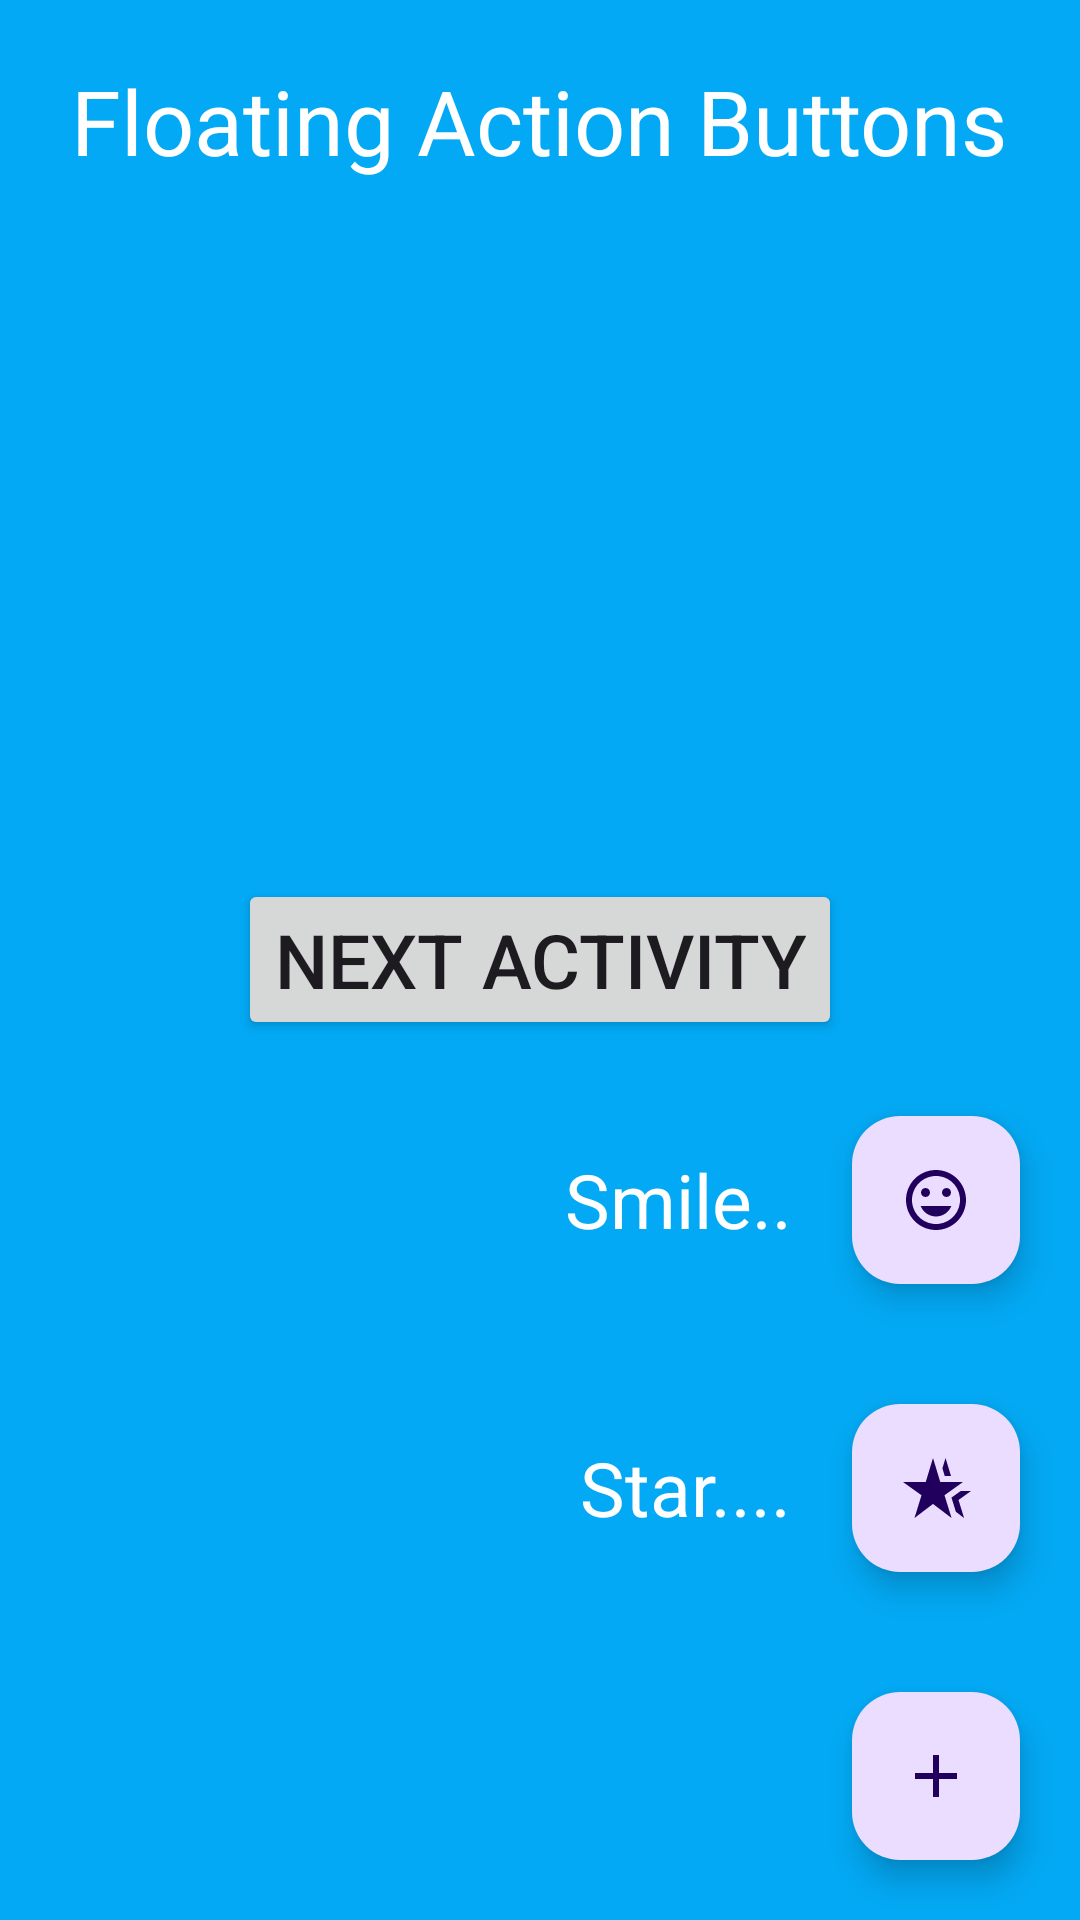

Layout XML and referenced resources for this Android screen:
<!-- AndroidManifest.xml: application theme Theme.FloatingActionBar1 -->
<!-- res/layout/activity_main.xml -->
<?xml version="1.0" encoding="utf-8"?>
<RelativeLayout xmlns:android="http://schemas.android.com/apk/res/android"
    xmlns:app="http://schemas.android.com/apk/res-auto"
    xmlns:tools="http://schemas.android.com/tools"
    android:layout_width="match_parent"
    android:layout_height="match_parent"
    android:background="#03A9F4"
    tools:context=".MainActivity">

    <TextView
        android:layout_width="wrap_content"
        android:layout_height="wrap_content"
        android:text="Floating Action Buttons"
        android:textSize="30dp"
        android:textColor="@color/white"
        android:layout_margin="20dp"
        android:layout_centerHorizontal="true"/>

    <Button
        android:id="@+id/intentBtn"
        android:layout_width="wrap_content"
        android:layout_height="wrap_content"
        android:text="Next Activity"
        android:textSize="25dp"
        android:layout_centerInParent="true"/>

    <com.google.android.material.floatingactionbutton.FloatingActionButton
        android:id="@+id/floatingBtnParent"
        android:layout_width="wrap_content"
        android:layout_height="wrap_content"
        android:layout_alignParentEnd="true"
        android:layout_alignParentBottom="true"
        android:layout_marginStart="20dp"
        android:layout_marginTop="20dp"
        android:layout_marginEnd="20dp"
        android:layout_marginBottom="20dp"
        android:src="@drawable/baseline_add_24" />

    <LinearLayout
        android:id="@+id/StarLayout"
        android:layout_width="wrap_content"
        android:layout_height="wrap_content"
        android:orientation="horizontal"
        android:layout_alignParentEnd="true"
        android:layout_above="@id/floatingBtnParent">

        <TextView
            android:id="@+id/floatingBtnTxt1"
            android:layout_width="wrap_content"
            android:layout_height="wrap_content"
            android:layout_gravity="center"
            android:textSize="25dp"
            android:textColor="@color/white"
            android:text="Star...."/>

    <com.google.android.material.floatingactionbutton.FloatingActionButton
        android:layout_width="wrap_content"
        android:id="@+id/floatingButton1"
        android:layout_height="wrap_content"
        android:layout_margin="20dp"
        android:src="@drawable/baseline_hotel_class_24"
        />

    </LinearLayout>

    <LinearLayout
        android:layout_width="wrap_content"
        android:layout_height="wrap_content"
        android:layout_above="@id/StarLayout"
        android:orientation="horizontal"
        android:layout_alignParentEnd="true">

        <TextView
            android:id="@+id/floatingBtnTxt2"
            android:layout_width="wrap_content"
            android:layout_height="wrap_content"
            android:text="Smile.."
            android:textColor="@color/white"
            android:textSize="25dp"
            android:layout_gravity="center"/>

        <com.google.android.material.floatingactionbutton.FloatingActionButton
            android:layout_width="wrap_content"
            android:layout_height="wrap_content"
            android:id="@+id/floatingButton2"
            android:src="@drawable/baseline_tag_faces_24"
            android:layout_margin="20dp"/>

    </LinearLayout>


</RelativeLayout>
<!-- resources referenced by this layout -->
<resources>
  <!-- drawable baseline_add_24 (drawable) -->
  <vector android:height="24dp" android:tint="#1A87F7"
      android:viewportHeight="24" android:viewportWidth="24"
      android:width="24dp" xmlns:android="http://schemas.android.com/apk/res/android">
      <path android:fillColor="@android:color/white" android:pathData="M19,13h-6v6h-2v-6H5v-2h6V5h2v6h6v2z"/>
  </vector>
  <!-- drawable baseline_hotel_class_24 (drawable) -->
  <vector android:height="24dp" android:tint="#1A87F7"
      android:viewportHeight="24" android:viewportWidth="24"
      android:width="24dp" xmlns:android="http://schemas.android.com/apk/res/android">
      <path android:fillColor="@android:color/white" android:pathData="M8.58,10H1l6.17,4.41L4.83,22L11,17.31L17.18,22l-2.35,-7.59L21,10h-7.58L11,2L8.58,10zM21.36,22l-1.86,-6.01L23.68,13h-3.44l-3.08,2.2l1.46,4.72L21.36,22zM17,8l-1.82,-6l-1.04,3.45L14.91,8H17z"/>
  </vector>
  <!-- drawable baseline_tag_faces_24 (drawable) -->
  <vector android:height="24dp" android:tint="#1A87F7"
      android:viewportHeight="24" android:viewportWidth="24"
      android:width="24dp" xmlns:android="http://schemas.android.com/apk/res/android">
      <path android:fillColor="@android:color/white" android:pathData="M11.99,2C6.47,2 2,6.48 2,12s4.47,10 9.99,10C17.52,22 22,17.52 22,12S17.52,2 11.99,2zM12,20c-4.42,0 -8,-3.58 -8,-8s3.58,-8 8,-8 8,3.58 8,8 -3.58,8 -8,8zM15.5,11c0.83,0 1.5,-0.67 1.5,-1.5S16.33,8 15.5,8 14,8.67 14,9.5s0.67,1.5 1.5,1.5zM8.5,11c0.83,0 1.5,-0.67 1.5,-1.5S9.33,8 8.5,8 7,8.67 7,9.5 7.67,11 8.5,11zM12,17.5c2.33,0 4.31,-1.46 5.11,-3.5L6.89,14c0.8,2.04 2.78,3.5 5.11,3.5z"/>
  </vector>
  <style name="Theme.FloatingActionBar1" parent="Base.Theme.FloatingActionBar1" />
  <style name="Base.Theme.FloatingActionBar1" parent="Theme.Material3.DayNight.NoActionBar">
          
          
      </style>
  <!-- not gathered from this repository: default colours our renderer supplied (Android Studio template values) -->
  <color name="white">#FFFFFFFF</color>
</resources>
